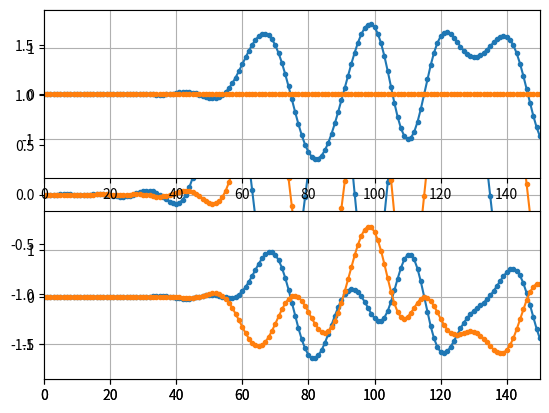

The matplotlib source for this figure:
'''Time Sync Example'''

import numpy as np
import matplotlib.pyplot as plt
from scipy import signal
import math

num_symbols = 100
sps = 8
bits = np.random.randint(0, 2, num_symbols) # Our data to be transmitted, 1's and 0's
pulse_train = np.array([])
for bit in bits:
    pulse = np.zeros(sps)
    pulse[0] = bit*2-1 # set the first value to either a 1 or -1
    pulse_train = np.concatenate((pulse_train, pulse)) # add the 8 samples to the signal

# Create our raised-cosine filter
num_taps = 101
beta = 0.35
Ts = sps # Assume sample rate is 1 Hz, so sample period is 1, so *symbol* period is 8
t = np.arange(-51, 52) # remember it's not inclusive of final number
h = np.sinc(t/Ts) * np.cos(np.pi*beta*t/Ts) / (1 - (2*beta*t/Ts)**2)

# Filter our signal, in order to apply the pulse shaping
samples_nd = np.convolve(pulse_train, h)

'''Adding a Delay'''
# Create and apply fractional delay filter
delay = 0.4 # fractional delay, in samples
N = 21 # number of taps
n = np.arange(-N//2, N//2) # ...-3,-2,-1,0,1,2,3...
h = np.sinc(n - delay) # calc filter taps
h *= np.hamming(N) # window the filter to make sure it decays to 0 on both sides
h /= np.sum(h) # normalize to get unity gain, we don't want to change the amplitude/power
samples = np.convolve(samples_nd, h) # apply filter

plt.figure(1)
plt.plot(samples_nd, '.-')
plt.plot(samples, '.-')
plt.grid(True)
plt.xlim([0, 150])
plt.show()

'''Adding a Frequency Offset'''

plt.subplot(2,1,1) # Before freq shift
plt.plot(np.real(samples), '.-', label='I')
plt.plot(np.imag(samples), '.-', label='Q')
plt.grid(True)
plt.xlim([0, 150])

# apply a freq offset
fs = 1e6 # assume our sample rate is 1 MHz
fo = 13000 # simulate freq offset
Ts = 1/fs # calc sample period
t = np.arange(0, Ts*len(samples), Ts) # create time vector
samples = samples * np.exp(1j*2*np.pi*fo*t) # perform freq shift

plt.subplot(2,1,2) # Before freq shift
plt.plot(np.real(samples), '.-', label='I')
plt.plot(np.imag(samples), '.-', label='Q')
plt.grid(True)
plt.xlim([0, 150])
plt.show()